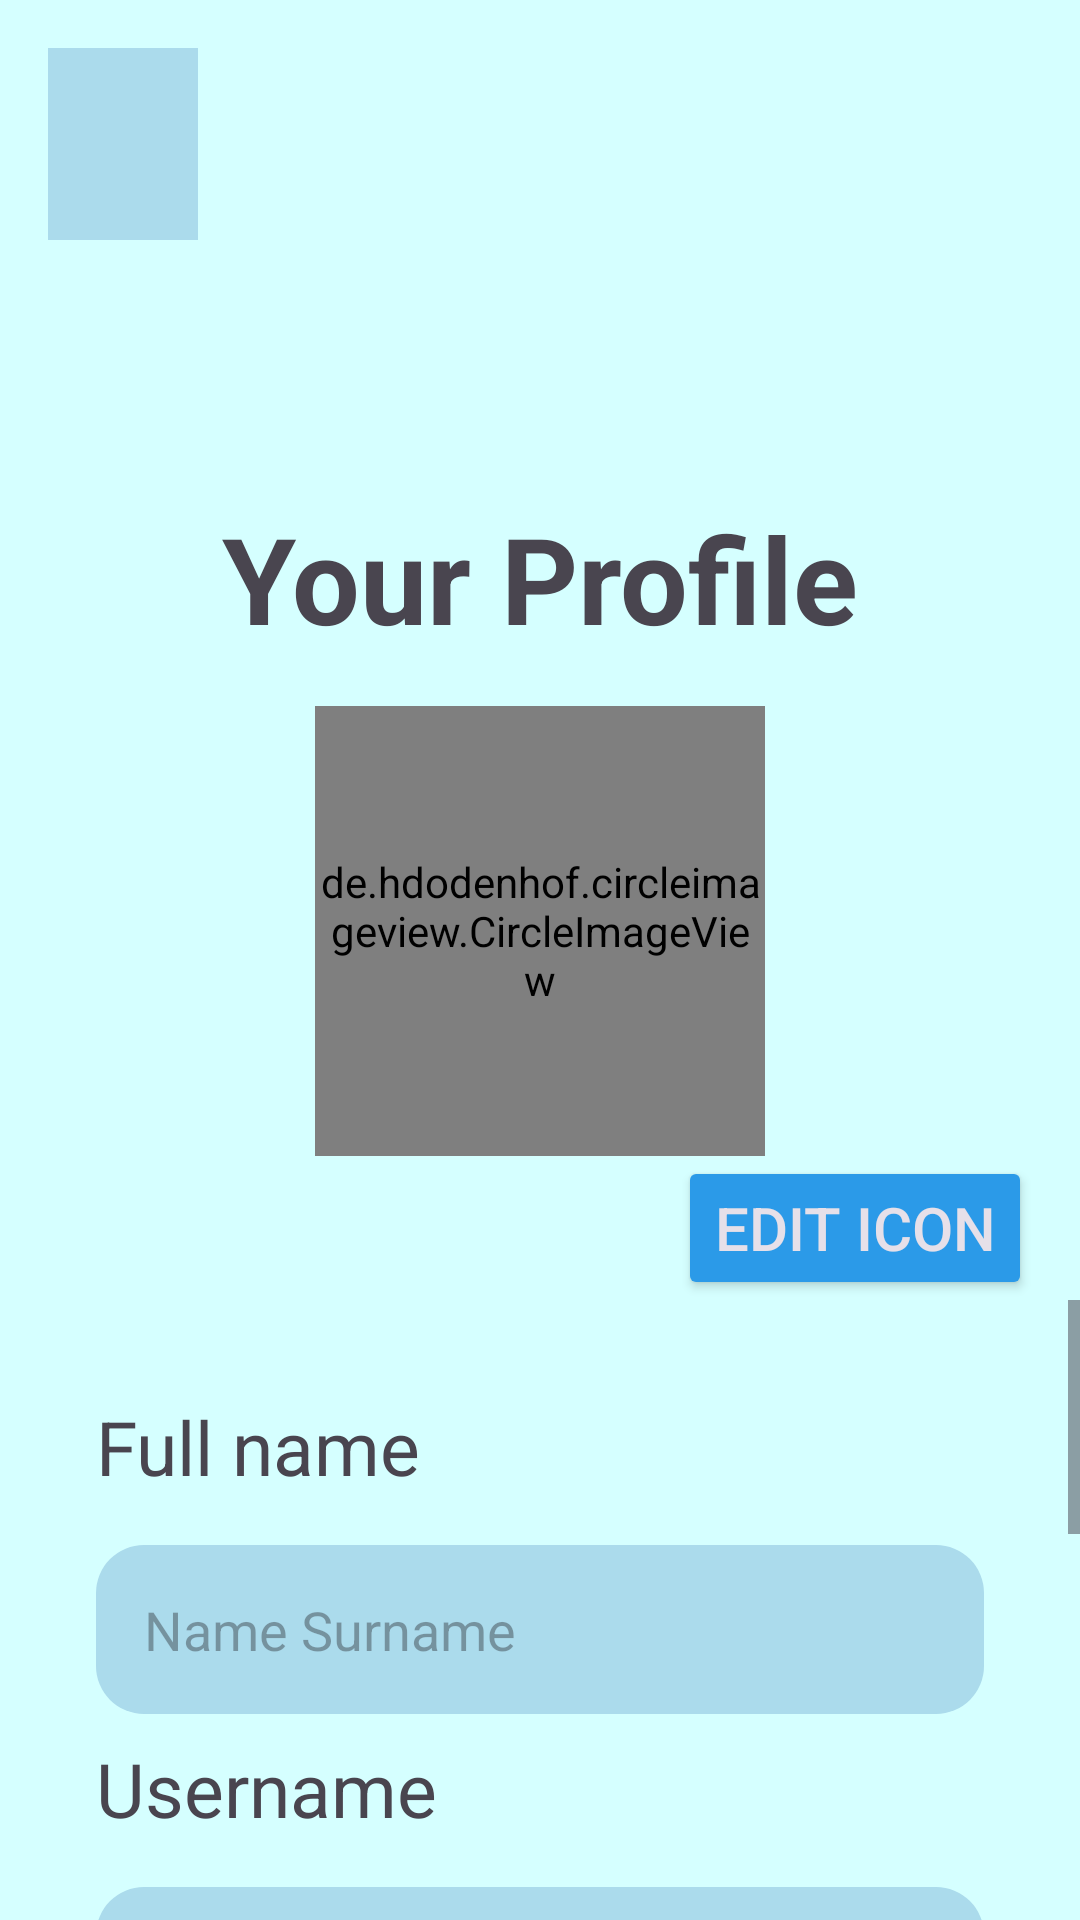

Android layout source for this screen:
<!-- AndroidManifest.xml: application theme Theme.BudgetBowl -->
<!-- res/layout/activity_profile.xml -->
<?xml version="1.0" encoding="utf-8"?>
<LinearLayout xmlns:android="http://schemas.android.com/apk/res/android"
    xmlns:app="http://schemas.android.com/apk/res-auto"
    xmlns:tools="http://schemas.android.com/tools"
    android:id="@+id/main"
    android:layout_width="match_parent"
    android:layout_height="match_parent"
    android:background="@color/backgroundBlue"
    android:orientation="vertical"
    tools:context=".activity_profile">

    <FrameLayout
        android:layout_width="match_parent"
        android:layout_height="wrap_content">
    <ImageView
        android:id="@+id/imgTopDecor"
        android:layout_width="match_parent"
        android:layout_height="150dp"
        android:scaleType="centerCrop"
        app:srcCompat="@drawable/topimagestretched" />

        <ImageView
            android:id="@+id/homeButton"
            android:layout_width="50dp"
            android:layout_height="64dp"
            android:layout_margin="16dp"
            android:scaleType="centerCrop"
            app:srcCompat="@drawable/ic_home"
            android:background="@color/inputBlue"/>
    </FrameLayout>
    <LinearLayout
        android:layout_width="match_parent"
        android:layout_height="wrap_content"
        android:orientation="horizontal">


    <TextView
        android:id="@+id/txtYourProfile"
        android:layout_width="match_parent"
        android:layout_height="wrap_content"
        android:layout_marginTop="16dp"
        android:text="Your Profile"
        android:layout_weight="1"
        android:textAlignment="center"
        android:textSize="40sp"
        android:textStyle="bold" />

    </LinearLayout>
    <RelativeLayout
        android:layout_width="match_parent"
        android:layout_height="wrap_content"
        android:layout_marginTop="16dp">

        <de.hdodenhof.circleimageview.CircleImageView
            android:id="@+id/ProfilePic"
            android:layout_width="150dp"
            android:layout_height="150dp"
            android:layout_centerHorizontal="true"
            android:src="@drawable/pfpwithborder__3_" />

    </RelativeLayout>

    <Button
        android:id="@+id/btnEditProfileIcon"
        style="@style/Widget.AppCompat.Button.Colored"
        android:layout_width="wrap_content"
        android:layout_height="wrap_content"
        android:layout_gravity="end"
        android:layout_marginEnd="16dp"
        android:text="Edit Icon"
        android:textSize="20sp"
        app:backgroundTint="@color/buttonBlue" />

    <ScrollView
        android:layout_width="match_parent"
        android:layout_height="wrap_content">

        <LinearLayout
            android:layout_width="match_parent"
            android:layout_height="wrap_content"
            android:orientation="vertical">

            <LinearLayout
                android:layout_width="match_parent"
                android:layout_height="wrap_content"
                android:layout_margin="16dp"
                android:orientation="vertical"
                android:padding="16dp">

                <TextView
                    android:layout_width="match_parent"
                    android:layout_height="wrap_content"
                    android:textSize="25dp"
                    android:text="Full name" />

                <EditText
                    android:id="@+id/etProfileFullname"
                    android:layout_width="match_parent"
                    android:layout_height="wrap_content"
                    android:layout_marginTop="16dp"
                    android:background="@drawable/rounded_corners"
                    android:hint="Name Surname"
                    android:padding="16dp" />

                <TextView
                    android:layout_width="match_parent"
                    android:layout_height="wrap_content"
                    android:textSize="25dp"
                    android:layout_marginTop="8dp"
                    android:text="Username" />

                <EditText
                    android:id="@+id/etProfileUsername"
                    android:layout_width="match_parent"
                    android:layout_height="wrap_content"
                    android:layout_marginTop="16dp"
                    android:background="@drawable/rounded_corners"
                    android:hint="Username"
                    android:padding="16dp" />
            </LinearLayout>

            <LinearLayout
                android:layout_width="match_parent"
                android:layout_height="wrap_content"
                android:gravity="center_horizontal"
                android:orientation="horizontal"
                android:paddingStart="16dp"
                android:paddingEnd="16dp">

                <Button
                    android:id="@+id/btnSaveChanges"
                    style="@style/Widget.AppCompat.Button.Colored"
                    android:layout_width="0dp"
                    android:layout_height="wrap_content"
                    android:layout_marginEnd="8dp"
                    android:layout_weight="1"
                    android:text="Save Changes"
                    android:textSize="20sp"
                    app:backgroundTint="@color/buttonBlue" />

                <Button
                    android:id="@+id/btnDiscardChanges"
                    style="@style/Widget.AppCompat.Button.Colored"
                    android:layout_width="0dp"
                    android:layout_height="wrap_content"
                    android:layout_weight="1"
                    android:text="Discard Changes"
                    android:textSize="20sp"
                    app:backgroundTint="@color/buttonBlue" />

            </LinearLayout>

            <Button
                android:id="@+id/btnSetBudget"
                style="@style/Widget.AppCompat.Button.Colored"
                android:layout_width="match_parent"
                android:layout_height="wrap_content"
                android:layout_marginTop="8dp"
                android:layout_marginBottom="8dp"
                android:layout_weight="1"
                android:text="Edit Budget"
                android:textSize="20sp"
                app:backgroundTint="@color/buttonBlue"  />

            <Button
                android:id="@+id/btnCreateCategories"
                style="@style/Widget.AppCompat.Button.Colored"
                android:layout_width="match_parent"
                android:layout_height="wrap_content"
                android:layout_marginTop="8dp"
                android:layout_marginBottom="8dp"
                android:layout_weight="1"
                android:text="Edit Categories"
                android:textSize="20sp"
                app:backgroundTint="@color/buttonBlue"  />
            <Button
                android:id="@+id/btnSignOut"
                style="@style/Widget.AppCompat.Button.Colored"
                android:layout_width="match_parent"
                android:layout_height="wrap_content"
                android:layout_marginTop="8dp"
                android:layout_marginBottom="8dp"
                android:layout_weight="1"
                android:text="Sign Out"
                android:textSize="20sp"
                app:backgroundTint="@color/buttonBlue"  />
        </LinearLayout>
    </ScrollView>
</LinearLayout>
<!-- resources referenced by this layout -->
<resources>
  <color name="backgroundBlue"> #D5FFFF</color>
  <color name="buttonBlue">#2B9AE8</color>
  <color name="inputBlue">#ABDBEC</color>
  <!-- drawable rounded_corners (drawable) -->
  <?xml version="1.0" encoding="utf-8"?>
  <shape xmlns:android="http://schemas.android.com/apk/res/android">
      <solid android:color="@color/inputBlue" />
      <corners android:radius="16dp" />
  </shape>
  <style name="Theme.BudgetBowl" parent="Base.Theme.BudgetBowl" />
  <style name="Base.Theme.BudgetBowl" parent="Theme.Material3.DayNight.NoActionBar">
          
          
      </style>
</resources>
